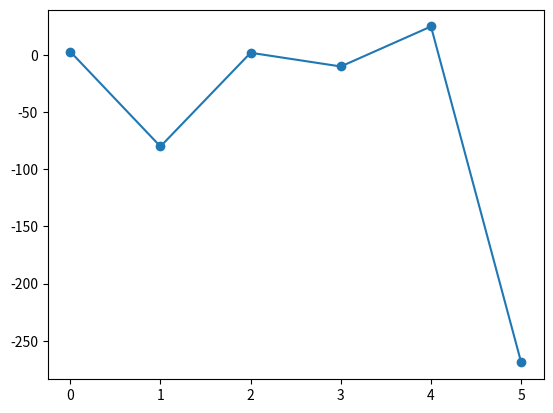

Reproduce this figure in Python.
import matplotlib.pyplot as plt
import numpy as np

y_point = np.array([3, -80, 2, -10, 25, -269])

plt.plot(y_point, marker='o')
plt.show()

# * MARKERS
"""
'o'	Circle
'*'	Star
','	Pixel
'x'	X
'X'	X (filled)
'+'	Plus
'P'	Plus (filled)
's'	Square
'D'	Diamond
'd'	Diamond (thin)
'p'	Pentagon
'H'	Hexagon
'h'	Hexagon
'v'	Triangle Down
'^'	Triangle Up
'<'	Triangle Left
'>'	Triangle Right
'1'	Tri Down
'2'	Tri Up
'3'	Tri Left
'4'	Tri Right
'_'	H line
"""
